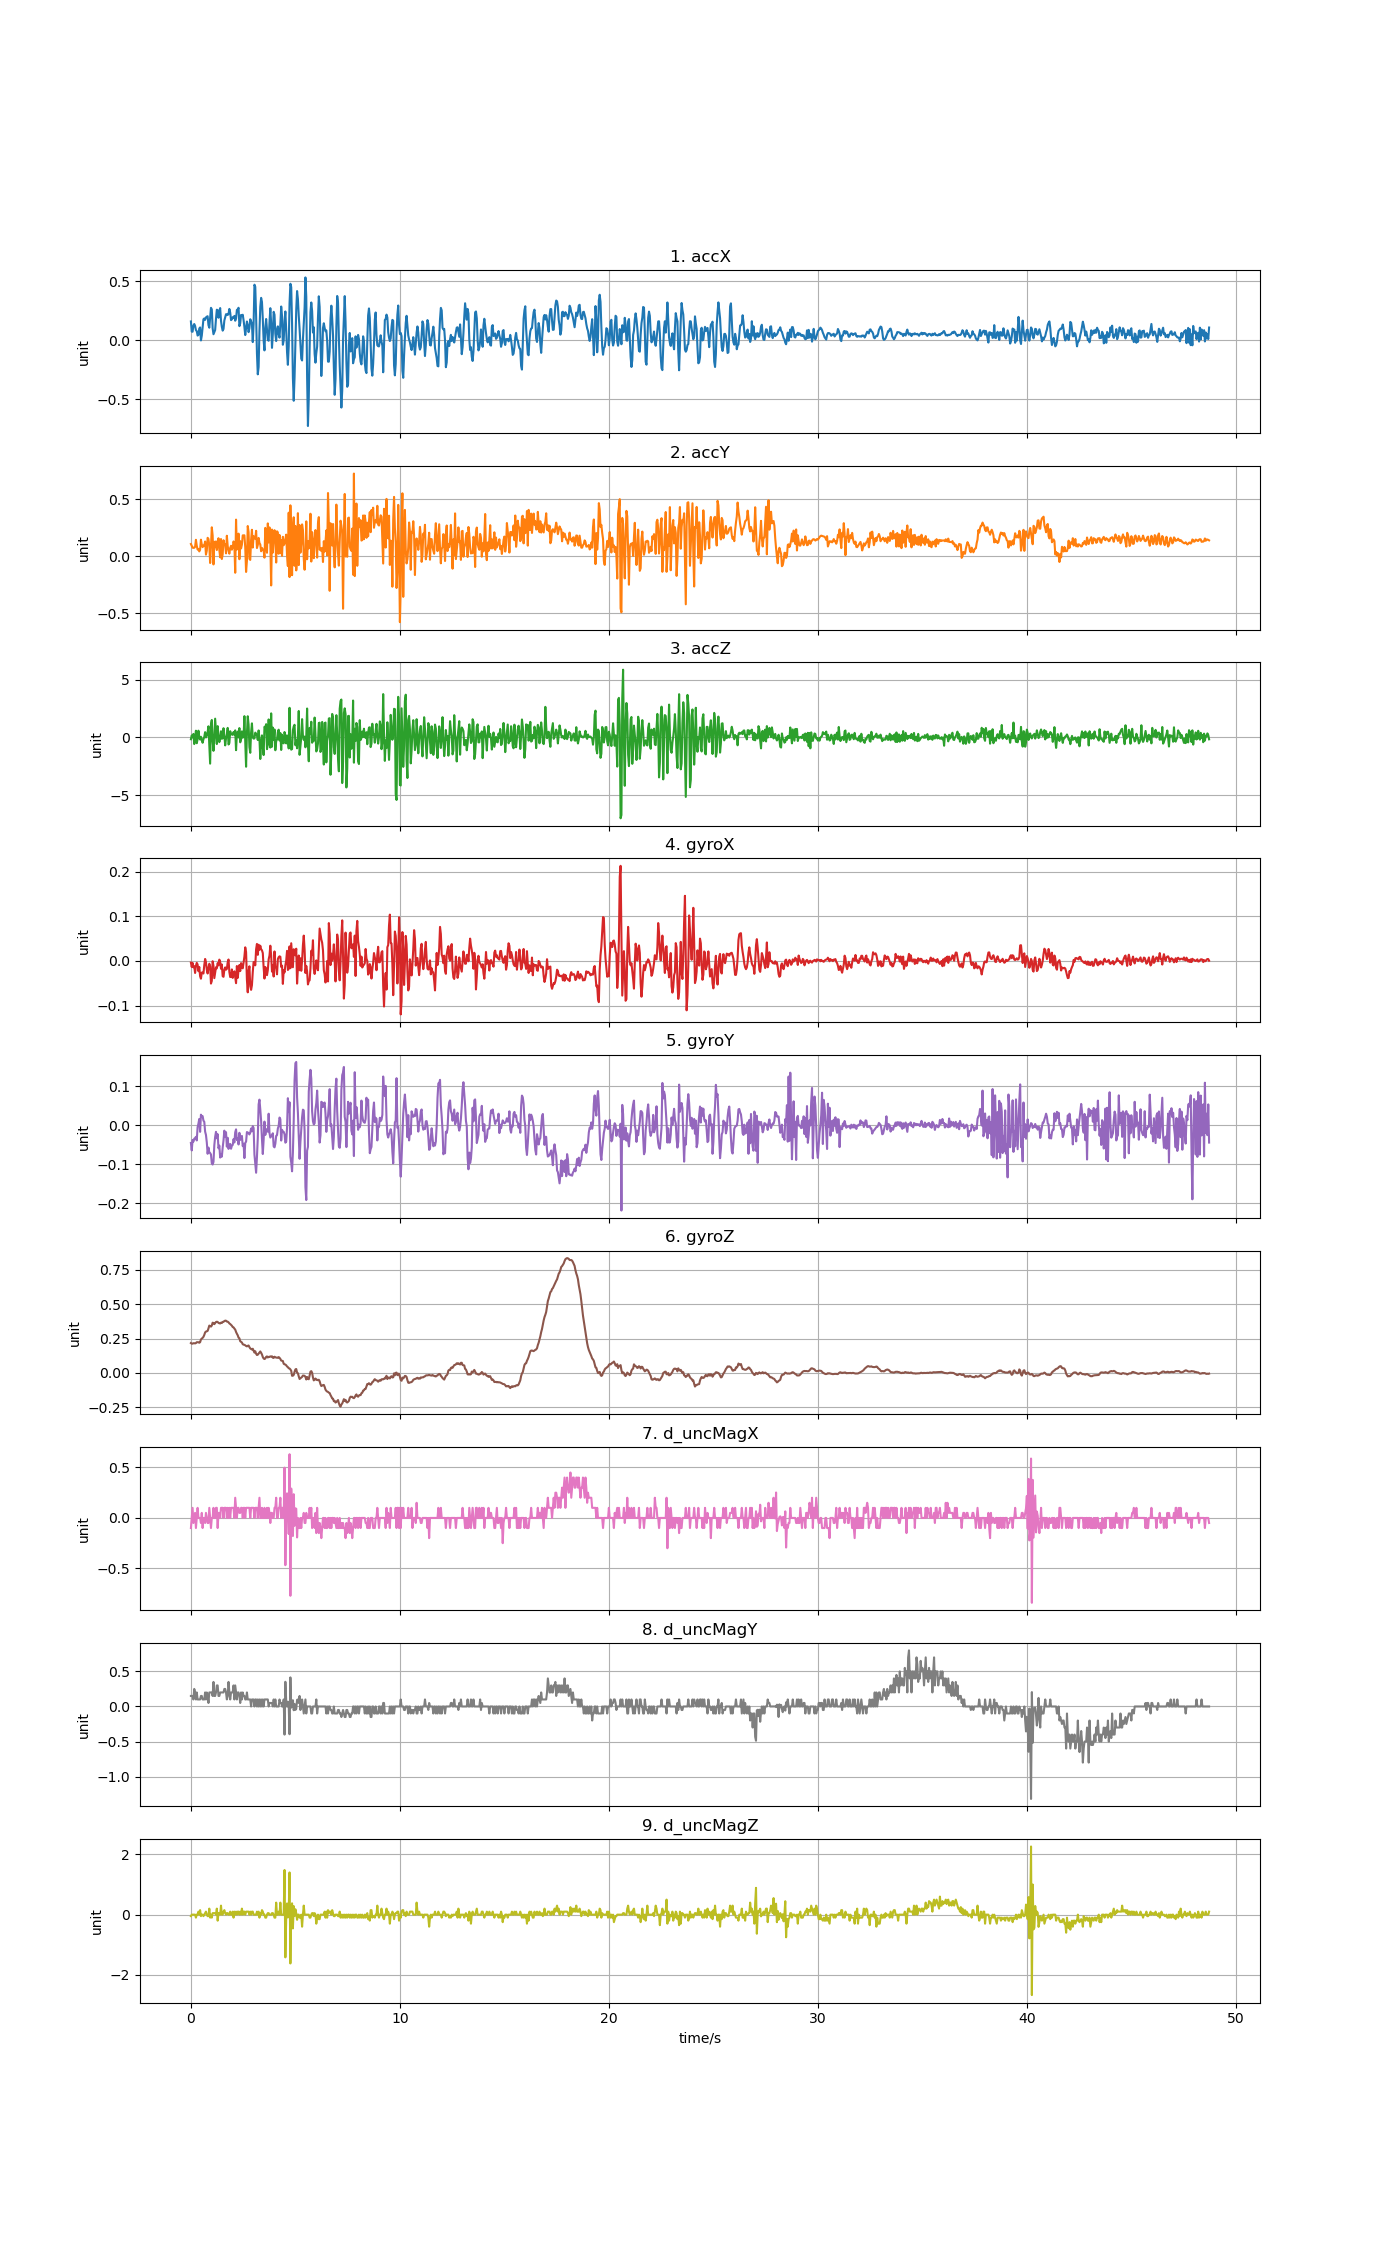

Data behind this chart, as committed beside it:
accX, accY, accZ, gyroX, gyroY, gyroZ, d_uncMagX, d_uncMagY, d_uncMagZ
0.1609, 0.1083, -0.1547, -0.003897, -0.045, 0.2171, -0.1, 0.15, -0.04999
0.07506, 0.09098, 0.1805, -0.01367, -0.06424, 0.2128, 0.0, 0.15, 0.0
0.07374, 0.0759, 0.009335, -0.004508, -0.03736, 0.2128, 0.1, 0.15, 0.0
0.1265, 0.07434, 0.3062, -0.01428, -0.04164, 0.2159, -0.05, 0.1, 0.0
0.139, 0.07494, -0.5713, -0.01214, -0.034, 0.2159, 0.0, 0.25, 0.0
0.1232, 0.08332, -0.03975, -0.02711, -0.03278, 0.2147, 0.05, 0.2, 0.0
0.08715, 0.1452, 0.5827, -0.01092, -0.02942, 0.2168, -0.1, 0.1, -0.1
0.07865, 0.09295, -0.497, -0.004508, -0.03858, 0.2235, 0.0, 0.2, 0.0
0.04148, 0.0595, -0.1678, -0.008173, -0.004679, 0.2229, 0.1, 0.09999, 0.0
0.04669, 0.06321, 0.5863, -0.02314, 0.004484, 0.2229, 0.0, 0.1, 0.1
0.1004, 0.04322, 0.02011, -0.01367, 0.0164, 0.2196, 0.0, 0.1, 0.0
0.1101, 0.0589, -0.1834, -0.03444, -0.01659, 0.2232, 0.0, 0.1, 0.15
0.0002394, 0.1463, 0.05961, -0.03994, 0.02739, 0.2434, -0.05, 0.15, -0.05
0.03998, 0.1039, -0.2265, -0.02619, 0.02281, 0.2492, 0.05, 0.15, 0.0
0.1105, 0.08056, -0.4599, -0.02619, 0.02373, 0.255, -0.1, 0.1, 0.0
0.1797, 0.09385, -0.1517, -0.02833, 0.01212, 0.2623, 0.0, 0.1, -0.04999
0.1863, 0.09313, 0.04645, -0.009395, 0.009065, 0.2764, 0.0, 0.1, 0.0
0.1743, 0.1303, 0.4571, 0.004349, -0.01598, 0.2947, -0.05, 0.2, 0.04999
0.1949, 0.01508, -0.001439, -0.002676, -0.02453, 0.3008, 0.05, 0.1, 0.1
0.2015, 0.0492, 0.165, -0.01978, -0.04347, 0.3026, 0.0, 0.2, 0.0
0.2049, 0.1627, 0.4654, -0.02833, -0.07279, 0.3057, -0.05, 0.15, -0.05
0.1299, 0.1526, 0.9646, -0.01611, -0.05691, 0.3234, -0.05, 0.05, -0.05
0.1077, 0.09541, -0.5569, -0.006341, -0.06943, 0.3445, 0.1, 0.2, 0.2
0.1894, -0.05866, -2.263, -0.01245, -0.07096, 0.3405, 0.0, 0.2, -0.1
0.2763, 0.08487, 1.153, -0.05093, -0.07462, 0.3369, -0.1, 0.2, 0.0
0.2631, 0.2551, 1.511, -0.04483, -0.09723, 0.3448, 0.0, 0.2, -0.1
0.1032, 0.1834, -0.2816, -0.000843, -0.1003, 0.3656, 0.0, 0.15, 0.05
0.05255, -0.07135, -1.156, -0.01123, -0.09356, 0.3628, 0.1, 0.35, 0.05
0.06943, 0.1282, -0.09242, -0.03872, -0.0508, 0.3546, 0.0, 0.15, 0.05
0.08811, 0.07925, 1.624, -0.0265, -0.02942, 0.3619, 0.0, 0.15, 0.05
0.1834, 0.1312, 0.5397, -0.01428, -0.01659, 0.3705, 0.1, 0.2, 0.0
0.2602, 0.05531, -0.5701, -0.01673, -0.03308, 0.3723, 0.1, 0.3, 0.2
0.2569, 0.1111, 0.9796, -0.005119, -0.0227, 0.3708, -0.1, 0.3, -0.2
0.1923, 0.1591, 0.1135, -0.01001, -0.05874, 0.3637, 0.05, 0.15, 0.05001
0.2431, 0.05567, -0.4073, 0.002822, -0.05172, 0.3613, 0.05, 0.15, 0.05001
0.274, -0.008799, -0.07686, -0.00237, -0.08256, 0.3598, 0.0, 0.2, 0.0
0.1663, 0.1519, 0.5361, -0.01764, -0.07493, 0.3656, 0.1, 0.2, 0.3
0.1148, -0.0237, -0.114, -0.008173, -0.08012, 0.3631, 0.1, 0.2, 0.0
0.08308, 0.0182, -0.06848, -0.03444, -0.05691, 0.3711, 0.1, 0.2, 0.0
0.09744, 0.1414, 0.7982, -0.03566, -0.03858, 0.3717, 0.0, 0.2, 0.1
0.1694, 0.1002, 0.2069, -0.01978, -0.01354, 0.3772, 0.1, 0.25, 0.15
0.1972, 0.1037, -0.6856, -0.01459, -0.02881, 0.3802, 0.1, 0.25, 0.05
0.2222, 0.02598, -0.08284, -0.01978, -0.01751, 0.3799, 0.1, 0.2, 0.0
0.2222, 0.1809, 0.1949, -0.01795, -0.05446, 0.3735, 0.0, 0.1, 0.04999
0.2154, 0.09002, 0.827, -0.003286, -0.03186, 0.3729, 0.1, 0.15, 0.04999
0.226, 0.0492, -0.6084, 0.003128, -0.06027, 0.368, 0.0, 0.35, 0.0
0.2671, 0.02304, -0.4827, -0.02497, -0.05019, 0.3601, 0.1, 0.2, 0.0
0.2362, 0.07422, 0.542, -0.03627, -0.04775, 0.3558, 0.0, 0.1, 0.1
0.1721, 0.09266, 0.2871, -0.03566, -0.05996, 0.3497, 0.1, 0.2, 0.0
0.1788, 0.05818, 0.2547, -0.01917, -0.05202, 0.3436, 0.1, 0.2, 0.0
0.1968, 0.07841, 0.2236, -0.03811, -0.05019, 0.3338, 0.1, 0.2, 0.1
0.1899, 0.131, 0.469, -0.0265, -0.03522, 0.3314, 0.1, 0.3, -0.1
0.208, 0.1037, 0.2535, -0.02345, -0.04377, 0.3225, 0.0, 0.1, 0.1
0.167, -0.1445, 0.6109, -0.03597, -0.01781, 0.3152, 0.2, 0.3, 0.0
0.1854, 0.3227, -1.099, -0.05002, -0.01018, 0.2981, 0.1, 0.2, 0.1
0.2585, 0.06021, 0.3014, -0.01153, -0.03767, 0.2849, 0.0, 0.09999, 0.0
0.2623, 0.06524, 0.5121, -0.03811, -0.03308, 0.2739, 0.1, 0.2, 0.1
0.2769, 0.1994, -0.00084, -0.0207, -0.04897, 0.2565, 0.1, 0.2, 0.09998
0.121, -0.02562, 0.8102, -0.009395, -0.01903, 0.2519, 0.05, 0.15, 0.0
0.1454, 0.1334, -0.4204, -0.02283, -0.03736, 0.2306, 0.05, 0.05, 0.1
... 1,159 more rows
